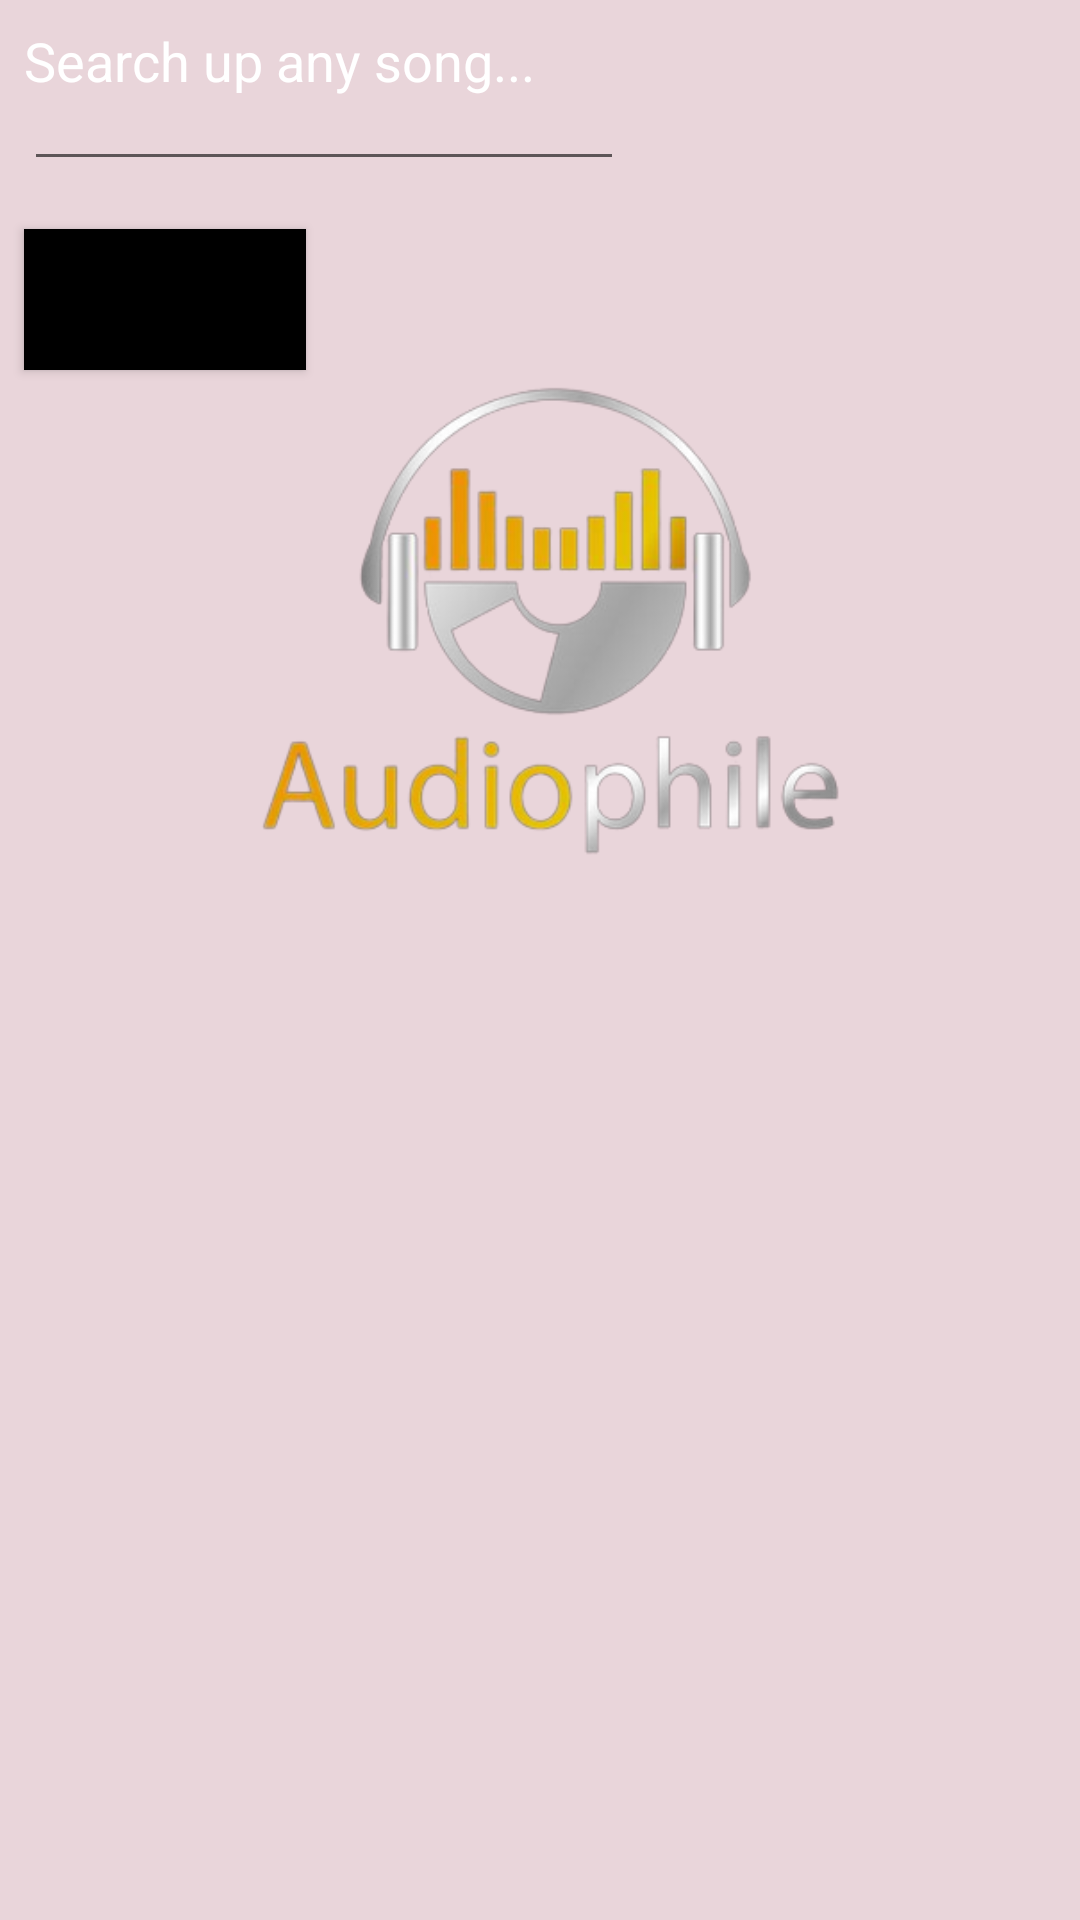

The Android layout XML behind this screen, and the referenced resources:
<!-- AndroidManifest.xml: application theme Theme.AudioPhile -->
<!-- res/layout/activity_search_ytactivity.xml -->
<?xml version="1.0" encoding="utf-8"?>
<RelativeLayout xmlns:android="http://schemas.android.com/apk/res/android"
    xmlns:app="http://schemas.android.com/apk/res-auto"
    xmlns:tools="http://schemas.android.com/tools"
    android:layout_width="match_parent"
    android:layout_height="match_parent"
    android:background="@color/colorPrimary"
    tools:context=".SearchYTActivity"
    tools:layout_editor_absoluteY="73dp">

    <EditText
        android:id="@+id/id_edittext"
        android:layout_width="200sp"
        android:layout_height="wrap_content"
        android:layout_marginBottom="8dp"
        android:layout_marginEnd="8dp"
        android:layout_marginStart="8dp"
        android:layout_marginTop="16dp"
        android:inputType="text"
        android:padding="10sp"
        android:text=""
        android:textColor="@android:color/background_light" />

    <Button
        android:id="@+id/id_search"
        android:layout_width="94dp"
        android:layout_height="47dp"
        android:layout_alignParentLeft="true"
        android:layout_below="@+id/id_edittext"
        android:layout_marginBottom="8dp"
        android:layout_marginEnd="8dp"
        android:layout_marginStart="8dp"
        android:layout_marginTop="8dp"
        android:background="@color/black"
        android:padding="10sp"
        android:text="Search"
        android:textColor="@android:color/background_dark" />

    <ProgressBar
        android:id="@+id/pb_loading_indicator"
        android:layout_width="40dp"
        android:layout_height="40dp"
        android:layout_below="@+id/id_search"
        android:layout_marginBottom="8dp"
        android:layout_marginEnd="8dp"
        android:layout_marginStart="8dp"
        android:layout_marginTop="8dp"
        android:visibility="gone" />

    <TextView
        android:id="@+id/textView"
        android:layout_width="wrap_content"
        android:layout_height="wrap_content"
        android:layout_marginBottom="8dp"
        android:layout_marginEnd="8dp"
        android:layout_marginStart="8dp"
        android:layout_marginTop="8dp"
        android:text="Search up any song..."
        android:textColor="@android:color/background_light"
        android:textSize="18sp" />

    <ImageView
        android:id="@+id/imageView4"
        android:layout_width="wrap_content"
        android:layout_height="wrap_content"
        android:layout_marginBottom="8dp"
        android:layout_marginEnd="8dp"
        android:layout_marginStart="8dp"
        android:layout_marginTop="8dp"
        android:src="@drawable/logo" />


</RelativeLayout>
<!-- resources referenced by this layout -->
<resources>
  <color name="black">#000000</color>
  <color name="colorPrimary">#E9D5DA</color>
  <!-- drawable logo: png bitmap (drawable, 57657 bytes) -->
  <style name="Theme.AudioPhile" parent="Theme.MaterialComponents.DayNight.DarkActionBar">
          
          <item name="colorPrimary">@color/purple_500</item>
          <item name="colorPrimaryVariant">@color/purple_700</item>
          <item name="colorOnPrimary">@color/light_pink</item>
          
          <item name="colorSecondary">@color/teal_200</item>
          <item name="colorSecondaryVariant">@color/teal_700</item>
          <item name="colorOnSecondary">@color/black</item>
          
          <item name="android:statusBarColor" tools:targetApi="l">?attr/colorPrimaryVariant</item>
      </style>
  <color name="purple_500">#12345678</color>
  <color name="purple_700">#12345678</color>
  <color name="light_pink">#FAEDF0</color>
  <color name="teal_200">#0096f6</color>
  <color name="teal_700">#0096f6</color>
</resources>
